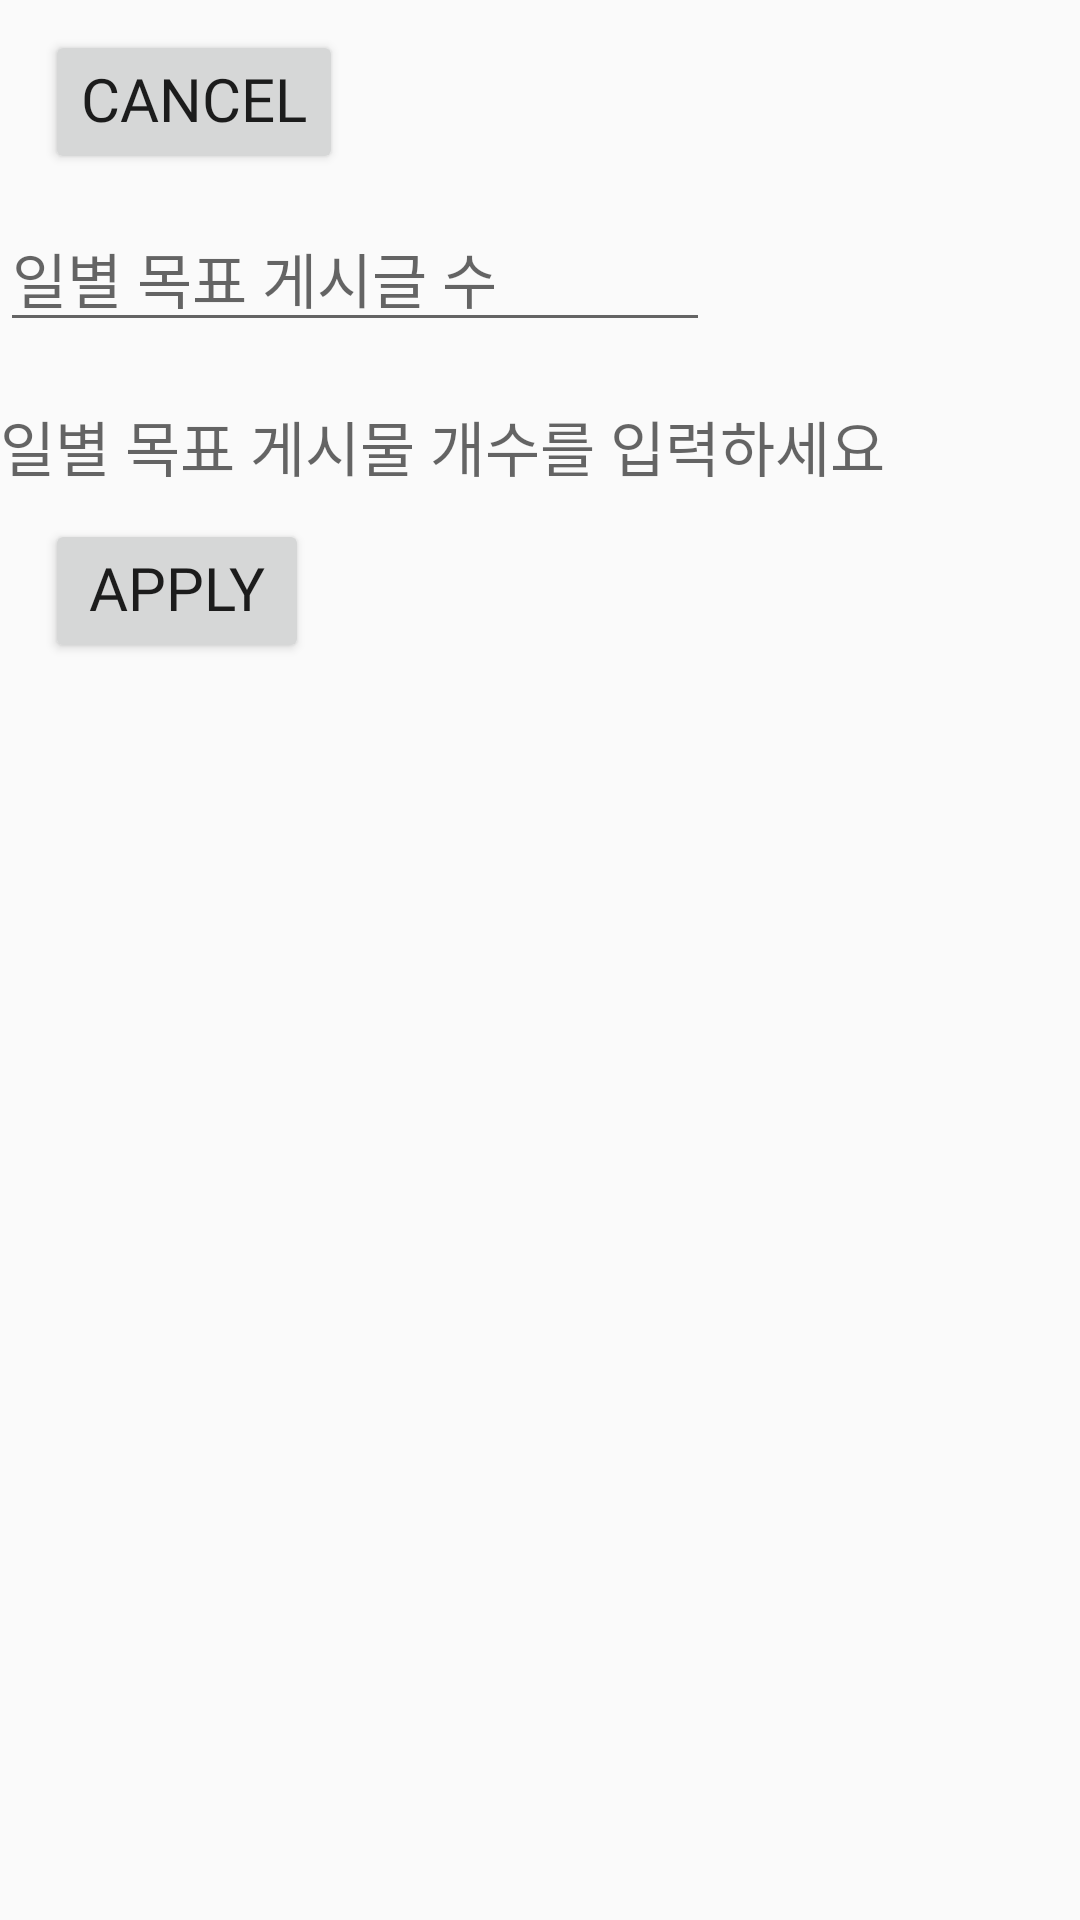

Write the Android layout XML for this screen, with the resource values it uses.
<!-- AndroidManifest.xml: application theme AppTheme -->
<!-- res/layout/dialog_goal.xml -->
<?xml version="1.0" encoding="utf-8"?>
<androidx.constraintlayout.widget.ConstraintLayout
    xmlns:android="http://schemas.android.com/apk/res/android"
    xmlns:app="http://schemas.android.com/apk/res-auto"
    xmlns:tools="http://schemas.android.com/tools"
    android:layout_width="match_parent"
    android:layout_height="match_parent">
<LinearLayout
    android:layout_width="match_parent"
    android:layout_height="match_parent"
    android:orientation="vertical">
    <Button
        android:id="@+id/btnGoalCancel"
        android:layout_width="wrap_content"
        android:layout_height="wrap_content"
        android:layout_marginStart="15dp"
        android:layout_marginTop="10dp"
        android:text="Cancel"
        android:includeFontPadding="false"
        android:textSize="20sp"
        android:fontFamily="@font/fontstyle"
        app:layout_constraintStart_toStartOf="parent"
        app:layout_constraintTop_toBottomOf="@+id/etGoal" />

    <EditText
        android:id="@+id/etGoal"
        android:layout_width="wrap_content"
        android:layout_height="wrap_content"
        android:layout_marginTop="10dp"
        android:ems="10"
        android:hint="일별 목표 게시글 수"
        android:includeFontPadding="false"
        android:textSize="20sp"
        android:fontFamily="@font/fontstyle"
        android:inputType="textPersonName"
        app:layout_constraintEnd_toEndOf="parent"
        app:layout_constraintStart_toStartOf="parent"
        app:layout_constraintTop_toBottomOf="@+id/tvDailyGoal" />

    <TextView
        android:id="@+id/tvDailyGoal"
        android:layout_width="wrap_content"
        android:layout_height="wrap_content"
        android:layout_marginTop="20dp"
        android:text="일별 목표 게시물 개수를 입력하세요"
        android:includeFontPadding="false"
        android:textSize="20sp"
        android:fontFamily="@font/fontstyle"
        android:textAppearance="@style/TextAppearance.AppCompat.Medium"
        app:layout_constraintEnd_toEndOf="parent"
        app:layout_constraintStart_toStartOf="parent"
        app:layout_constraintTop_toTopOf="parent" />

    <Button
        android:id="@+id/btnGoalApply"
        android:layout_width="wrap_content"
        android:layout_height="48dp"
        android:layout_marginStart="15dp"
        android:layout_marginTop="10dp"
        android:layout_marginEnd="15dp"
        android:text="Apply"
        android:includeFontPadding="false"
        android:textSize="20sp"
        android:fontFamily="@font/fontstyle"
        app:layout_constraintEnd_toEndOf="parent"
        app:layout_constraintTop_toBottomOf="@+id/etGoal" />

</LinearLayout>
</androidx.constraintlayout.widget.ConstraintLayout>
<!-- resources referenced by this layout -->
<resources>
  <style name="AppTheme" parent="Theme.AppCompat.Light.DarkActionBar">
          
          <item name="colorPrimary">@color/transparent</item>
          <item name="colorPrimaryDark">@color/colorPrimaryDark</item>
          <item name="colorAccent">@color/colorAccent</item>
          <item name="android:windowDrawsSystemBarBackgrounds">true</item>
          <item name="android:statusBarColor">@color/transparent</item>
          <item name="android:windowTranslucentStatus">true</item>
          
          <item name="windowActionBar">false</item>
          <item name="windowNoTitle">true</item>
  
      </style>
  <color name="transparent">#00000000</color>
  <color name="colorPrimaryDark">#FF8787</color>
  <color name="colorAccent">#03DAC5</color>
</resources>
